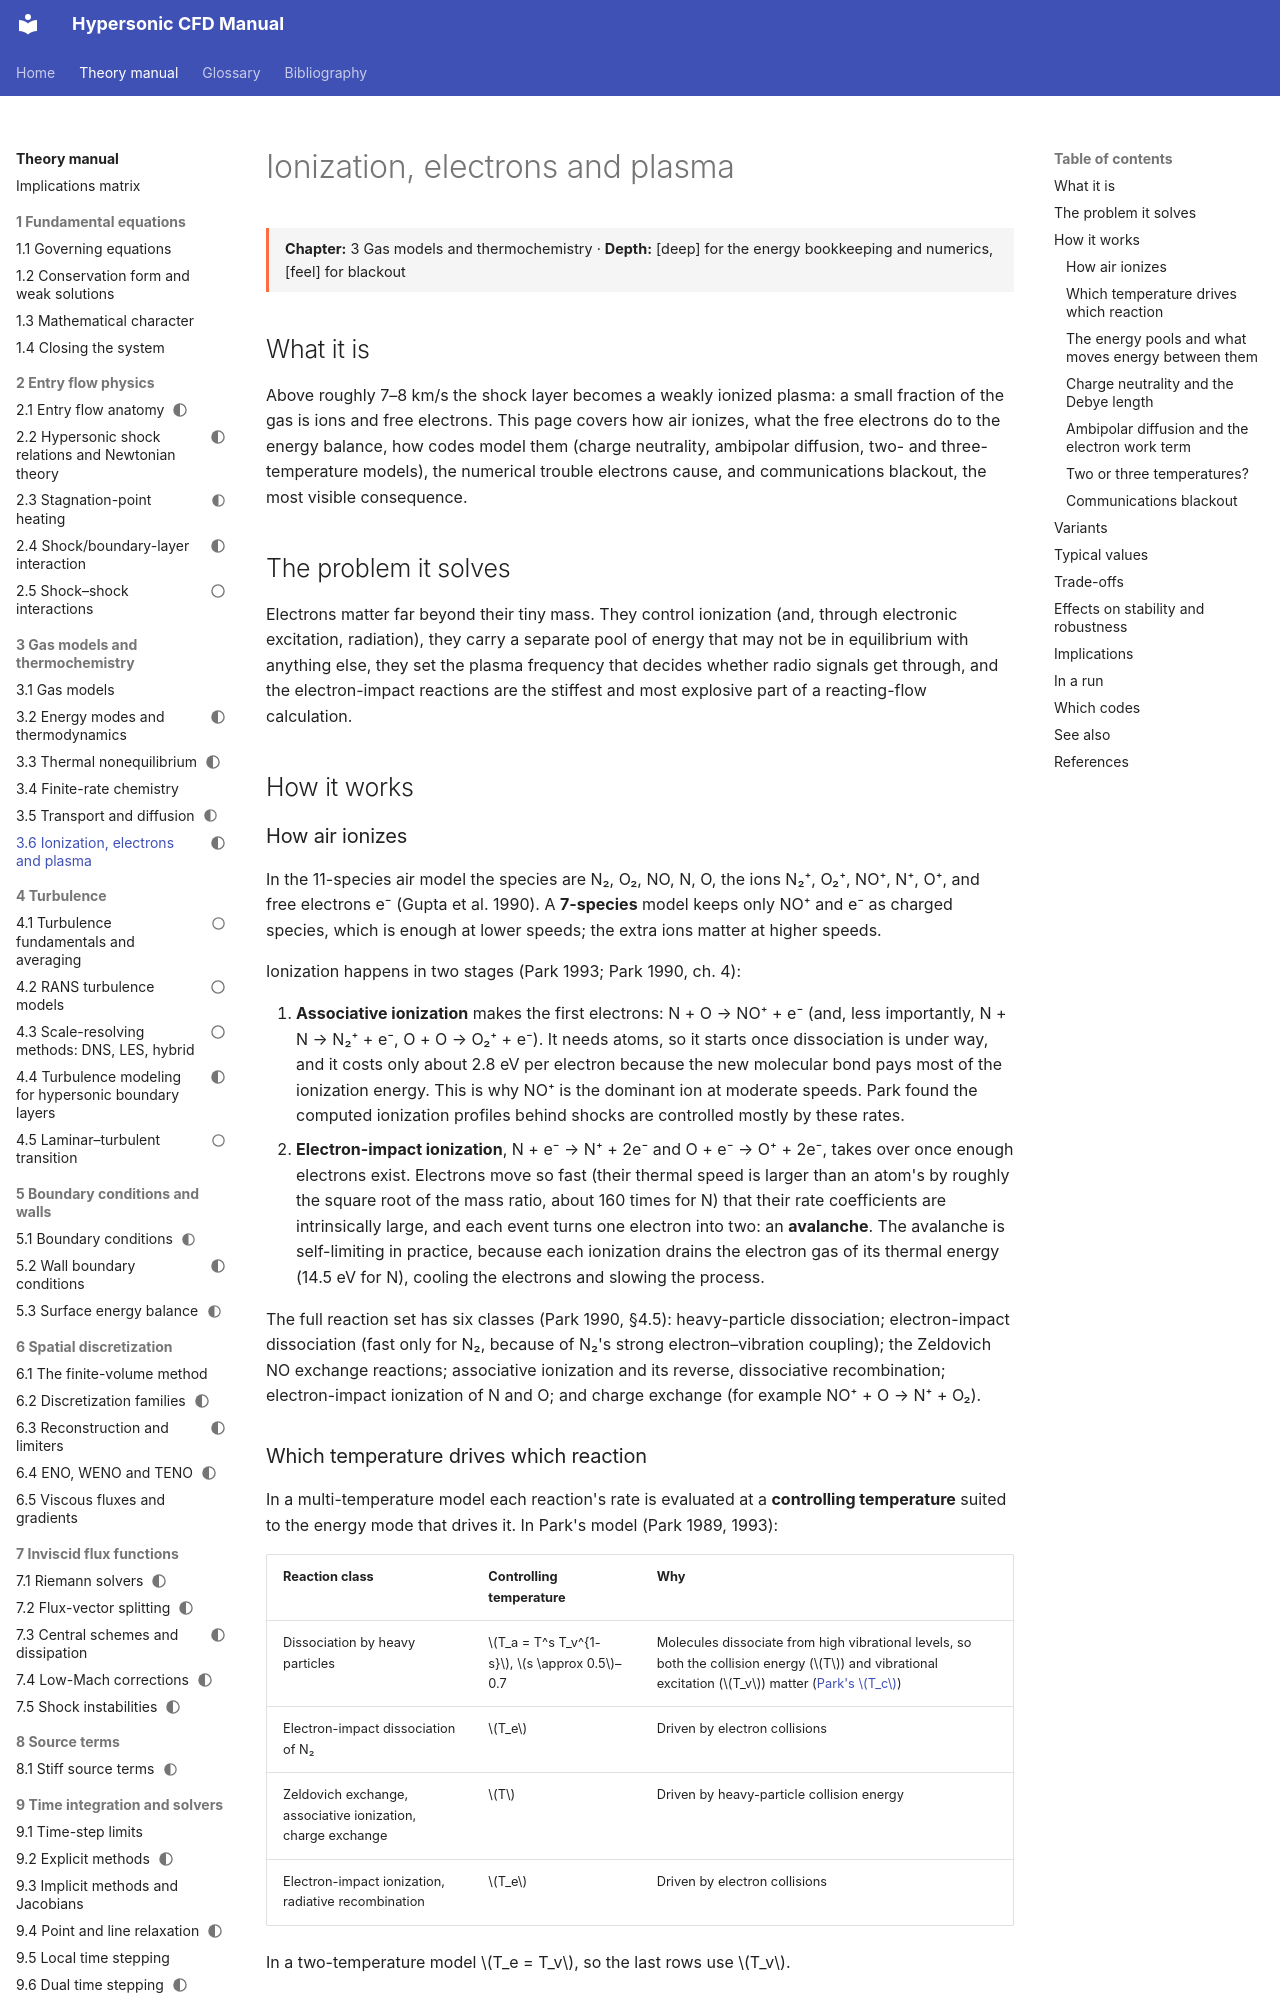

repository: JuanPabloRoldan/hypersonic-cfd-manual · page: reference/thermo/ionization-and-electrons/index.html · generator: mkdocs

---
status: draft
---

# Ionization, electrons and plasma

<div class="page-meta" markdown>
**Chapter:** 3 Gas models and thermochemistry · **Depth:** [deep] for the energy bookkeeping and numerics, [feel] for blackout
</div>

## What it is

Above roughly 7–8 km/s the shock layer becomes a weakly ionized plasma: a small fraction of the gas is ions and free electrons. This page covers how air ionizes, what the free electrons do to the energy balance, how codes model them (charge neutrality, ambipolar diffusion, two- and three-temperature models), the numerical trouble electrons cause, and communications blackout, the most visible consequence.

## The problem it solves

Electrons matter far beyond their tiny mass. They control ionization (and, through electronic excitation, radiation), they carry a separate pool of energy that may not be in equilibrium with anything else, they set the plasma frequency that decides whether radio signals get through, and the electron-impact reactions are the stiffest and most explosive part of a reacting-flow calculation.

## How it works

### How air ionizes

In the 11-species air model the species are N₂, O₂, NO, N, O, the ions N₂⁺, O₂⁺, NO⁺, N⁺, O⁺, and free electrons e⁻ (Gupta et al. 1990). A **7-species** model keeps only NO⁺ and e⁻ as charged species, which is enough at lower speeds; the extra ions matter at higher speeds.

Ionization happens in two stages (Park 1993; Park 1990, ch. 4):

1. **Associative ionization** makes the first electrons: N + O → NO⁺ + e⁻ (and, less importantly, N + N → N₂⁺ + e⁻, O + O → O₂⁺ + e⁻). It needs atoms, so it starts once dissociation is under way, and it costs only about 2.8 eV per electron because the new molecular bond pays most of the ionization energy. This is why NO⁺ is the dominant ion at moderate speeds. Park found the computed ionization profiles behind shocks are controlled mostly by these rates.
2. **Electron-impact ionization**, N + e⁻ → N⁺ + 2e⁻ and O + e⁻ → O⁺ + 2e⁻, takes over once enough electrons exist. Electrons move so fast (their thermal speed is larger than an atom's by roughly the square root of the mass ratio, about 160 times for N) that their rate coefficients are intrinsically large, and each event turns one electron into two: an **avalanche**. The avalanche is self-limiting in practice, because each ionization drains the electron gas of its thermal energy (14.5 eV for N), cooling the electrons and slowing the process.

The full reaction set has six classes (Park 1990, §4.5): heavy-particle dissociation; electron-impact dissociation (fast only for N₂, because of N₂'s strong electron–vibration coupling); the Zeldovich NO exchange reactions; associative ionization and its reverse, dissociative recombination; electron-impact ionization of N and O; and charge exchange (for example NO⁺ + O → N⁺ + O₂).

### Which temperature drives which reaction

In a multi-temperature model each reaction's rate is evaluated at a **controlling temperature** suited to the energy mode that drives it. In Park's model (Park 1989, 1993):

| Reaction class | Controlling temperature | Why |
|---|---|---|
| Dissociation by heavy particles | $T_a = T^s T_v^{1-s}$, $s \approx 0.5$–0.7 | Molecules dissociate from high vibrational levels, so both the collision energy ($T$) and vibrational excitation ($T_v$) matter ([Park's $T_c$](finite-rate-chemistry.md#parks-controlling-temperature)) |
| Electron-impact dissociation of N₂ | $T_e$ | Driven by electron collisions |
| Zeldovich exchange, associative ionization, charge exchange | $T$ | Driven by heavy-particle collision energy |
| Electron-impact ionization, radiative recombination | $T_e$ | Driven by electron collisions |

In a two-temperature model $T_e = T_v$, so the last rows use $T_v$.
